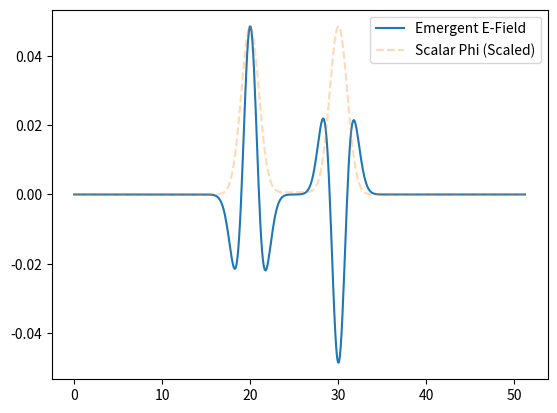

Write the Python code that produced this figure.
import numpy as np
import matplotlib.pyplot as plt
import os

def run_em_emergence():
    nx, dx, dt, c, gamma, chi = 512, 0.1, 0.01, 1.0, 0.01, 0.1
    x = np.linspace(0, nx*dx, nx)
    phi = np.exp(-(x - 25)**2 / 2) # Local substrate displacement
    phi_old = phi.copy()
    
    os.makedirs('outputs', exist_ok=True)
    
    for t in range(600):
        # Update substrate
        lap = (np.roll(phi, -1) + np.roll(phi, 1) - 2*phi) / dx**2
        phi_new = (2*phi - phi_old*(1 - (gamma*dt)/2) + dt**2 * c**2 * lap) / (1 + (gamma*dt)/2)
        
        # Derive E field: E ~ grad( d_phi / dt )
        stress = (phi_new - phi) / dt
        E = -chi * np.gradient(stress, dx)
        
        phi_old, phi = phi, phi_new
        
        if t == 500:
            plt.plot(x, E, label="Emergent E-Field")
            plt.plot(x, phi/phi.max()*E.max(), '--', alpha=0.3, label="Scalar Phi (Scaled)")
            plt.legend()
            plt.savefig("outputs/em_field.png")
    
    print("EM emergence complete.")

if __name__ == "__main__":
    run_em_emergence()
